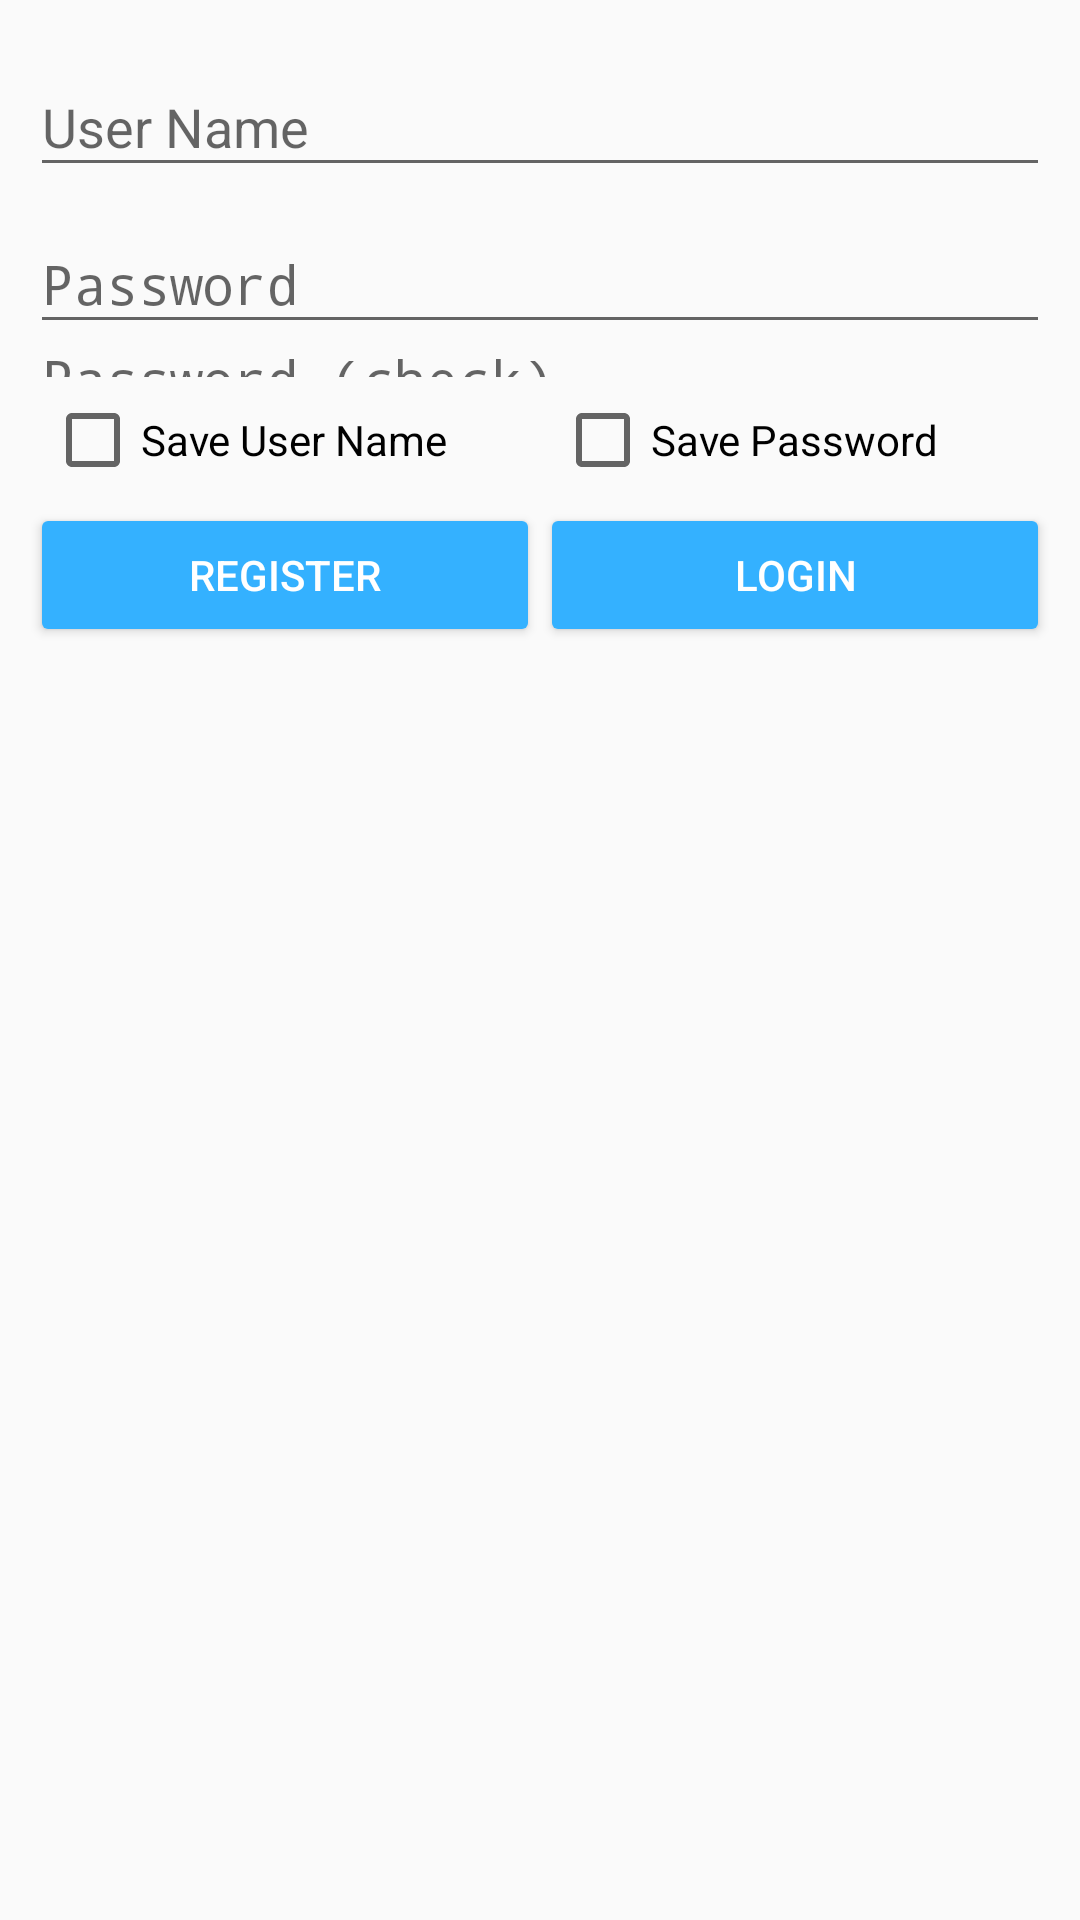

Here is an Android app screen rendered from its layout file. Give the layout XML and the strings, colors and styles it references.
<!-- AndroidManifest.xml: application theme AppTheme -->
<!-- res/layout/activity_login.xml -->
<RelativeLayout xmlns:android="http://schemas.android.com/apk/res/android"
    xmlns:tools="http://schemas.android.com/tools"
    android:layout_width="match_parent"
    android:layout_height="match_parent"
    android:gravity="center_horizontal"
    tools:context="com.holenet.nightsky.LoginActivity">

    <ProgressBar
        android:id="@+id/pBloading"
        style="?android:attr/progressBarStyleLarge"
        android:layout_width="wrap_content"
        android:layout_height="wrap_content"
        android:layout_centerInParent="true"
        android:layout_marginBottom="8dp"
        android:visibility="gone" />

    <ScrollView
        android:layout_width="match_parent"
        android:layout_height="match_parent"
        android:padding="10dp">

        <LinearLayout
            android:id="@+id/lLcontent"
            android:layout_width="match_parent"
            android:layout_height="wrap_content"
            android:orientation="vertical">

            <android.support.design.widget.TextInputLayout
                android:layout_width="match_parent"
                android:layout_height="wrap_content">

                <EditText
                    android:id="@+id/eTuserName"
                    android:layout_width="match_parent"
                    android:layout_height="wrap_content"
                    android:hint="User Name"
                    android:inputType="text"
                    android:maxLines="1" />

            </android.support.design.widget.TextInputLayout>

            <android.support.design.widget.TextInputLayout
                android:layout_width="match_parent"
                android:layout_height="wrap_content">

                <EditText
                    android:id="@+id/eTPassword"
                    android:layout_width="match_parent"
                    android:layout_height="wrap_content"
                    android:hint="Password"
                    android:inputType="textPassword"
                    android:maxLines="1" />

            </android.support.design.widget.TextInputLayout>

            <android.support.design.widget.TextInputLayout
                android:layout_width="match_parent"
                android:layout_height="match_parent">

                <EditText
                    android:id="@+id/eTPassword2"
                    android:layout_width="match_parent"
                    android:layout_height="0dp"
                    android:hint="Password (check)"
                    android:inputType="textPassword"
                    android:maxLines="1" />

            </android.support.design.widget.TextInputLayout>

            <LinearLayout
                android:layout_width="match_parent"
                android:layout_height="match_parent"
                android:orientation="horizontal">

                <CheckBox
                    android:id="@+id/cBuserName"
                    android:layout_width="0dp"
                    android:layout_height="wrap_content"
                    android:layout_margin="5dp"
                    android:layout_weight="1"
                    android:text="Save User Name" />

                <CheckBox
                    android:id="@+id/cBpassword"
                    android:layout_width="0dp"
                    android:layout_height="wrap_content"
                    android:layout_margin="5dp"
                    android:layout_weight="1"
                    android:text="Save Password" />

            </LinearLayout>

            <LinearLayout
                android:layout_width="match_parent"
                android:layout_height="match_parent"
                android:orientation="horizontal">

                <Button
                    android:id="@+id/bTregister"
                    android:layout_width="0dp"
                    android:layout_height="wrap_content"
                    android:layout_weight="1"
                    android:text="Register" />

                <Button
                    android:id="@+id/bTlogin"
                    android:layout_width="0dp"
                    android:layout_height="wrap_content"
                    android:layout_weight="1"
                    android:maxLines="1"
                    android:text="Login" />

            </LinearLayout>

        </LinearLayout>
    </ScrollView>
</RelativeLayout>
<!-- resources referenced by this layout -->
<resources>
  <style name="AppTheme" parent="Theme.AppCompat.Light.DarkActionBar">
          
          <item name="colorPrimary">@color/colorPrimary</item>
          <item name="colorPrimaryDark">@color/colorPrimaryDark</item>
          <item name="colorAccent">@color/colorAccent</item>
          <item name="colorButtonNormal">@color/colorAccent</item>
          <item name="android:buttonStyle">@style/customButton</item>
          <item name="android:textColor">#333</item>
          <item name="windowActionModeOverlay">true</item>
      </style>
  <color name="colorPrimary">#335599</color>
  <color name="colorPrimaryDark">#264584</color>
  <color name="colorAccent">#34b1ff</color>
  <style name="customButton" parent="Base.Widget.AppCompat.Button">
          <item name="android:textColor">#fff</item>
      </style>
</resources>
